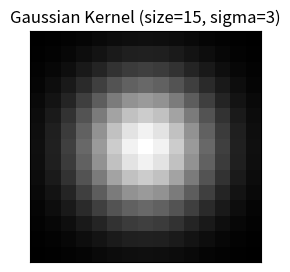

The matplotlib source for this figure:
import numpy as np
import matplotlib.pyplot as plt

def display_image(image, title=''):
    """
    Display the given 2D image with a specified title.

    Parameters:
    - image: 2D numpy array representing the image.
    - title: A string title for the displayed image.
    """
    plt.figure(figsize=(3,3))
    plt.imshow(image, cmap='gray', interpolation='nearest')
    plt.title(title)
    plt.xticks([])
    plt.yticks([])
    plt.show()

def create_gaussian(size, sigma = None):
    """
    Create a simple 2D square Gaussian distribution.

    Parameters:
    - size: Integer specifying the size of the output square array (height and width are the same).
    - sigma: Standard deviation of the Gaussian.

    Returns:
    - A 2D NumPy array representing the square Gaussian distribution.
    """
    if sigma == None:
      sigma = size / 5

    # Create an empty kernel
    gaussian = np.zeros((size, size))

    # Calculate the center of the kernel.
    # The kernel is square so the center is the same for the row and col
    center = size // 2

    # The Gaussian is a function of the x,y or col, row. Each col,row combination
    # produces the Gaussian value at that point.
    for row in range(size):
        for col in range(size):
            # Squared distance from this point to the center.
            d = (row - center)**2 + (col - center)**2

            # Set up the exponent
            exponent = (- 1 / (2 * sigma**2)) * d

            # G(col, row) = e^(exponent)
            gaussian[row][col] = np.exp(exponent)

    # Normalize to make sure the sum is 1
    return gaussian / np.sum(gaussian)

size = 15  # Size of the square Gaussian
sigma = 3  # Standard deviation of the Gaussian

gaussian = create_gaussian(size, sigma)

display_image(gaussian, 'Gaussian Kernel (size=15, sigma=3)')